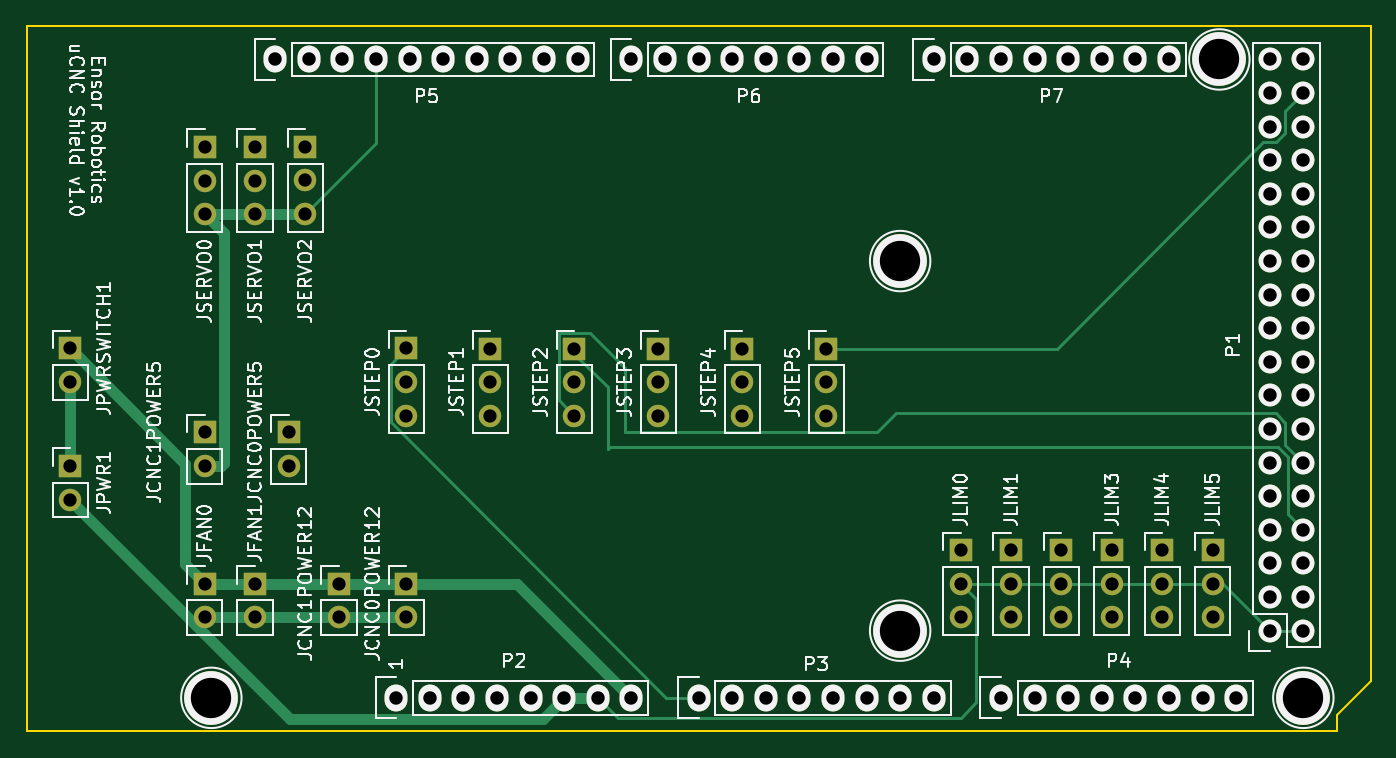
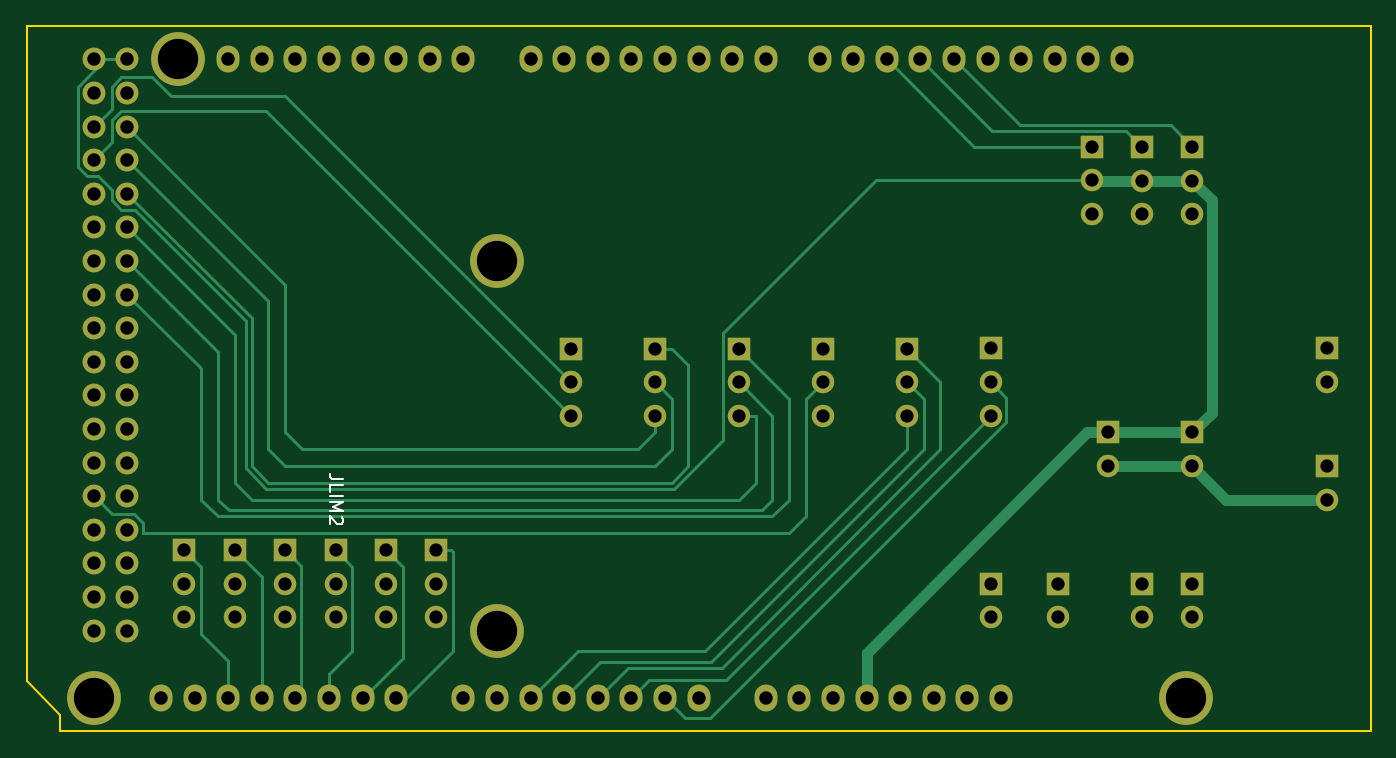
Circuit board: 10 layer files. Board 101.6 x 53.3 mm.
- bottom_copper: pcb-B_Cu.gbr (12718 bytes)
- bottom_mask: pcb-B_Mask.gbr (4770 bytes)
- paste: pcb-B_Paste.gbr (496 bytes)
- bottom_silk: pcb-B_Silkscreen.gbr (1223 bytes)
- outline: pcb-Edge_Cuts.gbr (940 bytes)
- top_copper: pcb-F_Cu.gbr (8689 bytes)
- top_mask: pcb-F_Mask.gbr (4770 bytes)
- paste: pcb-F_Paste.gbr (496 bytes)
- top_silk: pcb-F_Silkscreen.gbr (61366 bytes)
- drill: pcb-PTH.drl (2196 bytes)

=== bottom_copper: pcb-B_Cu.gbr (12718 bytes, source omitted) ===
=== bottom_mask: pcb-B_Mask.gbr ===
G04 #@! TF.GenerationSoftware,KiCad,Pcbnew,6.0.2+dfsg-1*
G04 #@! TF.CreationDate,2024-04-07T16:40:59-07:00*
G04 #@! TF.ProjectId,pcb,7063622e-6b69-4636-9164-5f7063625858,rev?*
G04 #@! TF.SameCoordinates,Original*
G04 #@! TF.FileFunction,Soldermask,Bot*
G04 #@! TF.FilePolarity,Negative*
%FSLAX46Y46*%
G04 Gerber Fmt 4.6, Leading zero omitted, Abs format (unit mm)*
G04 Created by KiCad (PCBNEW 6.0.2+dfsg-1) date 2024-04-07 16:40:59*
%MOMM*%
%LPD*%
G01*
G04 APERTURE LIST*
%ADD10C,1.727200*%
%ADD11O,1.727200X1.727200*%
%ADD12O,1.727200X2.032000*%
%ADD13C,4.064000*%
%ADD14R,1.700000X1.700000*%
%ADD15O,1.700000X1.700000*%
G04 APERTURE END LIST*
D10*
X197358000Y-114046000D03*
D11*
X199898000Y-114046000D03*
X197358000Y-111506000D03*
X199898000Y-111506000D03*
X197358000Y-108966000D03*
X199898000Y-108966000D03*
X197358000Y-106426000D03*
X199898000Y-106426000D03*
X197358000Y-103886000D03*
X199898000Y-103886000D03*
X197358000Y-101346000D03*
X199898000Y-101346000D03*
X197358000Y-98806000D03*
X199898000Y-98806000D03*
X197358000Y-96266000D03*
X199898000Y-96266000D03*
X197358000Y-93726000D03*
X199898000Y-93726000D03*
X197358000Y-91186000D03*
X199898000Y-91186000D03*
X197358000Y-88646000D03*
X199898000Y-88646000D03*
X197358000Y-86106000D03*
X199898000Y-86106000D03*
X197358000Y-83566000D03*
X199898000Y-83566000D03*
X197358000Y-81026000D03*
X199898000Y-81026000D03*
X197358000Y-78486000D03*
X199898000Y-78486000D03*
X197358000Y-75946000D03*
X199898000Y-75946000D03*
X197358000Y-73406000D03*
X199898000Y-73406000D03*
X197358000Y-70866000D03*
X199898000Y-70866000D03*
D12*
X131318000Y-119126000D03*
X133858000Y-119126000D03*
X136398000Y-119126000D03*
X138938000Y-119126000D03*
X141478000Y-119126000D03*
X144018000Y-119126000D03*
X146558000Y-119126000D03*
X149098000Y-119126000D03*
X154178000Y-119126000D03*
X156718000Y-119126000D03*
X159258000Y-119126000D03*
X161798000Y-119126000D03*
X164338000Y-119126000D03*
X166878000Y-119126000D03*
X169418000Y-119126000D03*
X171958000Y-119126000D03*
X177038000Y-119126000D03*
X179578000Y-119126000D03*
X182118000Y-119126000D03*
X184658000Y-119126000D03*
X187198000Y-119126000D03*
X189738000Y-119126000D03*
X192278000Y-119126000D03*
X194818000Y-119126000D03*
X122174000Y-70866000D03*
X124714000Y-70866000D03*
X127254000Y-70866000D03*
X129794000Y-70866000D03*
X132334000Y-70866000D03*
X134874000Y-70866000D03*
X137414000Y-70866000D03*
X139954000Y-70866000D03*
X142494000Y-70866000D03*
X145034000Y-70866000D03*
X149098000Y-70866000D03*
X151638000Y-70866000D03*
X154178000Y-70866000D03*
X156718000Y-70866000D03*
X159258000Y-70866000D03*
X161798000Y-70866000D03*
X164338000Y-70866000D03*
X166878000Y-70866000D03*
X171958000Y-70866000D03*
X174498000Y-70866000D03*
X177038000Y-70866000D03*
X179578000Y-70866000D03*
X182118000Y-70866000D03*
X184658000Y-70866000D03*
X187198000Y-70866000D03*
X189738000Y-70866000D03*
D13*
X117348000Y-119126000D03*
X169418000Y-114046000D03*
X199898000Y-119126000D03*
X169418000Y-86106000D03*
X193548000Y-70866000D03*
D14*
X132080000Y-92710000D03*
D15*
X132080000Y-95250000D03*
X132080000Y-97790000D03*
D14*
X181610000Y-107965000D03*
D15*
X181610000Y-110505000D03*
X181610000Y-113045000D03*
D14*
X177800000Y-107965000D03*
D15*
X177800000Y-110505000D03*
X177800000Y-113045000D03*
D14*
X120650000Y-110490000D03*
D15*
X120650000Y-113030000D03*
D14*
X185420000Y-107965000D03*
D15*
X185420000Y-110505000D03*
X185420000Y-113045000D03*
D14*
X127000000Y-110490000D03*
D15*
X127000000Y-113030000D03*
D14*
X163830000Y-92725000D03*
D15*
X163830000Y-95265000D03*
X163830000Y-97805000D03*
D14*
X123190000Y-99060000D03*
D15*
X123190000Y-101600000D03*
D14*
X124460000Y-77470000D03*
D15*
X124460000Y-80010000D03*
X124460000Y-82550000D03*
D14*
X189230000Y-107965000D03*
D15*
X189230000Y-110505000D03*
X189230000Y-113045000D03*
D14*
X106680000Y-101600000D03*
D15*
X106680000Y-104140000D03*
D14*
X120650000Y-77485000D03*
D15*
X120650000Y-80025000D03*
X120650000Y-82565000D03*
D14*
X138430000Y-92725000D03*
D15*
X138430000Y-95265000D03*
X138430000Y-97805000D03*
D14*
X132080000Y-110490000D03*
D15*
X132080000Y-113030000D03*
D14*
X151130000Y-92725000D03*
D15*
X151130000Y-95265000D03*
X151130000Y-97805000D03*
D14*
X193040000Y-107965000D03*
D15*
X193040000Y-110505000D03*
X193040000Y-113045000D03*
D14*
X144780000Y-92725000D03*
D15*
X144780000Y-95265000D03*
X144780000Y-97805000D03*
D14*
X157480000Y-92725000D03*
D15*
X157480000Y-95265000D03*
X157480000Y-97805000D03*
D14*
X116840000Y-99060000D03*
D15*
X116840000Y-101600000D03*
D14*
X106680000Y-92710000D03*
D15*
X106680000Y-95250000D03*
D14*
X173990000Y-107965000D03*
D15*
X173990000Y-110505000D03*
X173990000Y-113045000D03*
D14*
X116840000Y-77485000D03*
D15*
X116840000Y-80025000D03*
X116840000Y-82565000D03*
D14*
X116840000Y-110490000D03*
D15*
X116840000Y-113030000D03*
M02*

=== paste: pcb-B_Paste.gbr ===
G04 #@! TF.GenerationSoftware,KiCad,Pcbnew,6.0.2+dfsg-1*
G04 #@! TF.CreationDate,2024-04-07T16:40:58-07:00*
G04 #@! TF.ProjectId,pcb,7063622e-6b69-4636-9164-5f7063625858,rev?*
G04 #@! TF.SameCoordinates,Original*
G04 #@! TF.FileFunction,Paste,Bot*
G04 #@! TF.FilePolarity,Positive*
%FSLAX46Y46*%
G04 Gerber Fmt 4.6, Leading zero omitted, Abs format (unit mm)*
G04 Created by KiCad (PCBNEW 6.0.2+dfsg-1) date 2024-04-07 16:40:58*
%MOMM*%
%LPD*%
G01*
G04 APERTURE LIST*
G04 APERTURE END LIST*
M02*

=== bottom_silk: pcb-B_Silkscreen.gbr ===
G04 #@! TF.GenerationSoftware,KiCad,Pcbnew,6.0.2+dfsg-1*
G04 #@! TF.CreationDate,2024-04-07T16:40:59-07:00*
G04 #@! TF.ProjectId,pcb,7063622e-6b69-4636-9164-5f7063625858,rev?*
G04 #@! TF.SameCoordinates,Original*
G04 #@! TF.FileFunction,Legend,Bot*
G04 #@! TF.FilePolarity,Positive*
%FSLAX46Y46*%
G04 Gerber Fmt 4.6, Leading zero omitted, Abs format (unit mm)*
G04 Created by KiCad (PCBNEW 6.0.2+dfsg-1) date 2024-04-07 16:40:59*
%MOMM*%
%LPD*%
G01*
G04 APERTURE LIST*
%ADD10C,0.150000*%
G04 APERTURE END LIST*
D10*
X181062380Y-102592380D02*
X181776666Y-102592380D01*
X181919523Y-102544761D01*
X182014761Y-102449523D01*
X182062380Y-102306666D01*
X182062380Y-102211428D01*
X182062380Y-103544761D02*
X182062380Y-103068571D01*
X181062380Y-103068571D01*
X182062380Y-103878095D02*
X181062380Y-103878095D01*
X182062380Y-104354285D02*
X181062380Y-104354285D01*
X181776666Y-104687619D01*
X181062380Y-105020952D01*
X182062380Y-105020952D01*
X181157619Y-105449523D02*
X181110000Y-105497142D01*
X181062380Y-105592380D01*
X181062380Y-105830476D01*
X181110000Y-105925714D01*
X181157619Y-105973333D01*
X181252857Y-106020952D01*
X181348095Y-106020952D01*
X181490952Y-105973333D01*
X182062380Y-105401904D01*
X182062380Y-106020952D01*
M02*

=== outline: pcb-Edge_Cuts.gbr ===
G04 #@! TF.GenerationSoftware,KiCad,Pcbnew,6.0.2+dfsg-1*
G04 #@! TF.CreationDate,2024-04-07T16:41:00-07:00*
G04 #@! TF.ProjectId,pcb,7063622e-6b69-4636-9164-5f7063625858,rev?*
G04 #@! TF.SameCoordinates,Original*
G04 #@! TF.FileFunction,Profile,NP*
%FSLAX46Y46*%
G04 Gerber Fmt 4.6, Leading zero omitted, Abs format (unit mm)*
G04 Created by KiCad (PCBNEW 6.0.2+dfsg-1) date 2024-04-07 16:41:00*
%MOMM*%
%LPD*%
G01*
G04 APERTURE LIST*
G04 #@! TA.AperFunction,Profile*
%ADD10C,0.150000*%
G04 #@! TD*
G04 APERTURE END LIST*
D10*
X103378000Y-121666000D02*
X103378000Y-68326000D01*
X199898000Y-68326000D02*
X204978000Y-68326000D01*
X204978000Y-117856000D02*
X204978000Y-83566000D01*
X204978000Y-68326000D02*
X204978000Y-83566000D01*
X202438000Y-121666000D02*
X103378000Y-121666000D01*
X103378000Y-68326000D02*
X199898000Y-68326000D01*
X204978000Y-117856000D02*
X202438000Y-120396000D01*
X202438000Y-120396000D02*
X202438000Y-121666000D01*
M02*

=== top_copper: pcb-F_Cu.gbr (8689 bytes, source omitted) ===
=== top_mask: pcb-F_Mask.gbr ===
G04 #@! TF.GenerationSoftware,KiCad,Pcbnew,6.0.2+dfsg-1*
G04 #@! TF.CreationDate,2024-04-07T16:40:59-07:00*
G04 #@! TF.ProjectId,pcb,7063622e-6b69-4636-9164-5f7063625858,rev?*
G04 #@! TF.SameCoordinates,Original*
G04 #@! TF.FileFunction,Soldermask,Top*
G04 #@! TF.FilePolarity,Negative*
%FSLAX46Y46*%
G04 Gerber Fmt 4.6, Leading zero omitted, Abs format (unit mm)*
G04 Created by KiCad (PCBNEW 6.0.2+dfsg-1) date 2024-04-07 16:40:59*
%MOMM*%
%LPD*%
G01*
G04 APERTURE LIST*
%ADD10C,1.727200*%
%ADD11O,1.727200X1.727200*%
%ADD12O,1.727200X2.032000*%
%ADD13C,4.064000*%
%ADD14R,1.700000X1.700000*%
%ADD15O,1.700000X1.700000*%
G04 APERTURE END LIST*
D10*
X197358000Y-114046000D03*
D11*
X199898000Y-114046000D03*
X197358000Y-111506000D03*
X199898000Y-111506000D03*
X197358000Y-108966000D03*
X199898000Y-108966000D03*
X197358000Y-106426000D03*
X199898000Y-106426000D03*
X197358000Y-103886000D03*
X199898000Y-103886000D03*
X197358000Y-101346000D03*
X199898000Y-101346000D03*
X197358000Y-98806000D03*
X199898000Y-98806000D03*
X197358000Y-96266000D03*
X199898000Y-96266000D03*
X197358000Y-93726000D03*
X199898000Y-93726000D03*
X197358000Y-91186000D03*
X199898000Y-91186000D03*
X197358000Y-88646000D03*
X199898000Y-88646000D03*
X197358000Y-86106000D03*
X199898000Y-86106000D03*
X197358000Y-83566000D03*
X199898000Y-83566000D03*
X197358000Y-81026000D03*
X199898000Y-81026000D03*
X197358000Y-78486000D03*
X199898000Y-78486000D03*
X197358000Y-75946000D03*
X199898000Y-75946000D03*
X197358000Y-73406000D03*
X199898000Y-73406000D03*
X197358000Y-70866000D03*
X199898000Y-70866000D03*
D12*
X131318000Y-119126000D03*
X133858000Y-119126000D03*
X136398000Y-119126000D03*
X138938000Y-119126000D03*
X141478000Y-119126000D03*
X144018000Y-119126000D03*
X146558000Y-119126000D03*
X149098000Y-119126000D03*
X154178000Y-119126000D03*
X156718000Y-119126000D03*
X159258000Y-119126000D03*
X161798000Y-119126000D03*
X164338000Y-119126000D03*
X166878000Y-119126000D03*
X169418000Y-119126000D03*
X171958000Y-119126000D03*
X177038000Y-119126000D03*
X179578000Y-119126000D03*
X182118000Y-119126000D03*
X184658000Y-119126000D03*
X187198000Y-119126000D03*
X189738000Y-119126000D03*
X192278000Y-119126000D03*
X194818000Y-119126000D03*
X122174000Y-70866000D03*
X124714000Y-70866000D03*
X127254000Y-70866000D03*
X129794000Y-70866000D03*
X132334000Y-70866000D03*
X134874000Y-70866000D03*
X137414000Y-70866000D03*
X139954000Y-70866000D03*
X142494000Y-70866000D03*
X145034000Y-70866000D03*
X149098000Y-70866000D03*
X151638000Y-70866000D03*
X154178000Y-70866000D03*
X156718000Y-70866000D03*
X159258000Y-70866000D03*
X161798000Y-70866000D03*
X164338000Y-70866000D03*
X166878000Y-70866000D03*
X171958000Y-70866000D03*
X174498000Y-70866000D03*
X177038000Y-70866000D03*
X179578000Y-70866000D03*
X182118000Y-70866000D03*
X184658000Y-70866000D03*
X187198000Y-70866000D03*
X189738000Y-70866000D03*
D13*
X117348000Y-119126000D03*
X169418000Y-114046000D03*
X199898000Y-119126000D03*
X169418000Y-86106000D03*
X193548000Y-70866000D03*
D14*
X132080000Y-92710000D03*
D15*
X132080000Y-95250000D03*
X132080000Y-97790000D03*
D14*
X181610000Y-107965000D03*
D15*
X181610000Y-110505000D03*
X181610000Y-113045000D03*
D14*
X177800000Y-107965000D03*
D15*
X177800000Y-110505000D03*
X177800000Y-113045000D03*
D14*
X120650000Y-110490000D03*
D15*
X120650000Y-113030000D03*
D14*
X185420000Y-107965000D03*
D15*
X185420000Y-110505000D03*
X185420000Y-113045000D03*
D14*
X127000000Y-110490000D03*
D15*
X127000000Y-113030000D03*
D14*
X163830000Y-92725000D03*
D15*
X163830000Y-95265000D03*
X163830000Y-97805000D03*
D14*
X123190000Y-99060000D03*
D15*
X123190000Y-101600000D03*
D14*
X124460000Y-77470000D03*
D15*
X124460000Y-80010000D03*
X124460000Y-82550000D03*
D14*
X189230000Y-107965000D03*
D15*
X189230000Y-110505000D03*
X189230000Y-113045000D03*
D14*
X106680000Y-101600000D03*
D15*
X106680000Y-104140000D03*
D14*
X120650000Y-77485000D03*
D15*
X120650000Y-80025000D03*
X120650000Y-82565000D03*
D14*
X138430000Y-92725000D03*
D15*
X138430000Y-95265000D03*
X138430000Y-97805000D03*
D14*
X132080000Y-110490000D03*
D15*
X132080000Y-113030000D03*
D14*
X151130000Y-92725000D03*
D15*
X151130000Y-95265000D03*
X151130000Y-97805000D03*
D14*
X193040000Y-107965000D03*
D15*
X193040000Y-110505000D03*
X193040000Y-113045000D03*
D14*
X144780000Y-92725000D03*
D15*
X144780000Y-95265000D03*
X144780000Y-97805000D03*
D14*
X157480000Y-92725000D03*
D15*
X157480000Y-95265000D03*
X157480000Y-97805000D03*
D14*
X116840000Y-99060000D03*
D15*
X116840000Y-101600000D03*
D14*
X106680000Y-92710000D03*
D15*
X106680000Y-95250000D03*
D14*
X173990000Y-107965000D03*
D15*
X173990000Y-110505000D03*
X173990000Y-113045000D03*
D14*
X116840000Y-77485000D03*
D15*
X116840000Y-80025000D03*
X116840000Y-82565000D03*
D14*
X116840000Y-110490000D03*
D15*
X116840000Y-113030000D03*
M02*

=== paste: pcb-F_Paste.gbr ===
G04 #@! TF.GenerationSoftware,KiCad,Pcbnew,6.0.2+dfsg-1*
G04 #@! TF.CreationDate,2024-04-07T16:40:57-07:00*
G04 #@! TF.ProjectId,pcb,7063622e-6b69-4636-9164-5f7063625858,rev?*
G04 #@! TF.SameCoordinates,Original*
G04 #@! TF.FileFunction,Paste,Top*
G04 #@! TF.FilePolarity,Positive*
%FSLAX46Y46*%
G04 Gerber Fmt 4.6, Leading zero omitted, Abs format (unit mm)*
G04 Created by KiCad (PCBNEW 6.0.2+dfsg-1) date 2024-04-07 16:40:57*
%MOMM*%
%LPD*%
G01*
G04 APERTURE LIST*
G04 APERTURE END LIST*
M02*

=== top_silk: pcb-F_Silkscreen.gbr (61366 bytes, source omitted) ===
=== drill: pcb-PTH.drl ===
M48
INCH,TZ
T1C0.0394
T2C0.0400
T3C0.1200
%
G90
G05
T1
X42000Y-36500
X42000Y-37500
X42000Y-40000
X42000Y-41000
X46000Y-30506
X46000Y-31506
X46000Y-32506
X46000Y-39000
X46000Y-40000
X46000Y-43500
X46000Y-44500
X47500Y-30506
X47500Y-31506
X47500Y-32506
X47500Y-43500
X47500Y-44500
X48500Y-39000
X48500Y-40000
X49000Y-30500
X49000Y-31500
X49000Y-32500
X50000Y-43500
X50000Y-44500
X52000Y-36500
X52000Y-37500
X52000Y-38500
X52000Y-43500
X52000Y-44500
X54500Y-36506
X54500Y-37506
X54500Y-38506
X57000Y-36506
X57000Y-37506
X57000Y-38506
X59500Y-36506
X59500Y-37506
X59500Y-38506
X62000Y-36506
X62000Y-37506
X62000Y-38506
X64500Y-36506
X64500Y-37506
X64500Y-38506
X68500Y-42506
X68500Y-43506
X68500Y-44506
X70000Y-42506
X70000Y-43506
X70000Y-44506
X71500Y-42506
X71500Y-43506
X71500Y-44506
X73000Y-42506
X73000Y-43506
X73000Y-44506
X74500Y-42506
X74500Y-43506
X74500Y-44506
X76000Y-42506
X76000Y-43506
X76000Y-44506
T2
X48100Y-27900
X49100Y-27900
X50100Y-27900
X51100Y-27900
X51700Y-46900
X52100Y-27900
X52700Y-46900
X53100Y-27900
X53700Y-46900
X54100Y-27900
X54700Y-46900
X55100Y-27900
X55700Y-46900
X56100Y-27900
X56700Y-46900
X57100Y-27900
X57700Y-46900
X58700Y-27900
X58700Y-46900
X59700Y-27900
X60700Y-27900
X60700Y-46900
X61700Y-27900
X61700Y-46900
X62700Y-27900
X62700Y-46900
X63700Y-27900
X63700Y-46900
X64700Y-27900
X64700Y-46900
X65700Y-27900
X65700Y-46900
X66700Y-46900
X67700Y-27900
X67700Y-46900
X68700Y-27900
X69700Y-27900
X69700Y-46900
X70700Y-27900
X70700Y-46900
X71700Y-27900
X71700Y-46900
X72700Y-27900
X72700Y-46900
X73700Y-27900
X73700Y-46900
X74700Y-27900
X74700Y-46900
X75700Y-46900
X76700Y-46900
X77700Y-27900
X77700Y-28900
X77700Y-29900
X77700Y-30900
X77700Y-31900
X77700Y-32900
X77700Y-33900
X77700Y-34900
X77700Y-35900
X77700Y-36900
X77700Y-37900
X77700Y-38900
X77700Y-39900
X77700Y-40900
X77700Y-41900
X77700Y-42900
X77700Y-43900
X77700Y-44900
X78700Y-27900
X78700Y-28900
X78700Y-29900
X78700Y-30900
X78700Y-31900
X78700Y-32900
X78700Y-33900
X78700Y-34900
X78700Y-35900
X78700Y-36900
X78700Y-37900
X78700Y-38900
X78700Y-39900
X78700Y-40900
X78700Y-41900
X78700Y-42900
X78700Y-43900
X78700Y-44900
T3
X46200Y-46900
X66700Y-33900
X66700Y-44900
X76200Y-27900
X78700Y-46900
T0
M30

